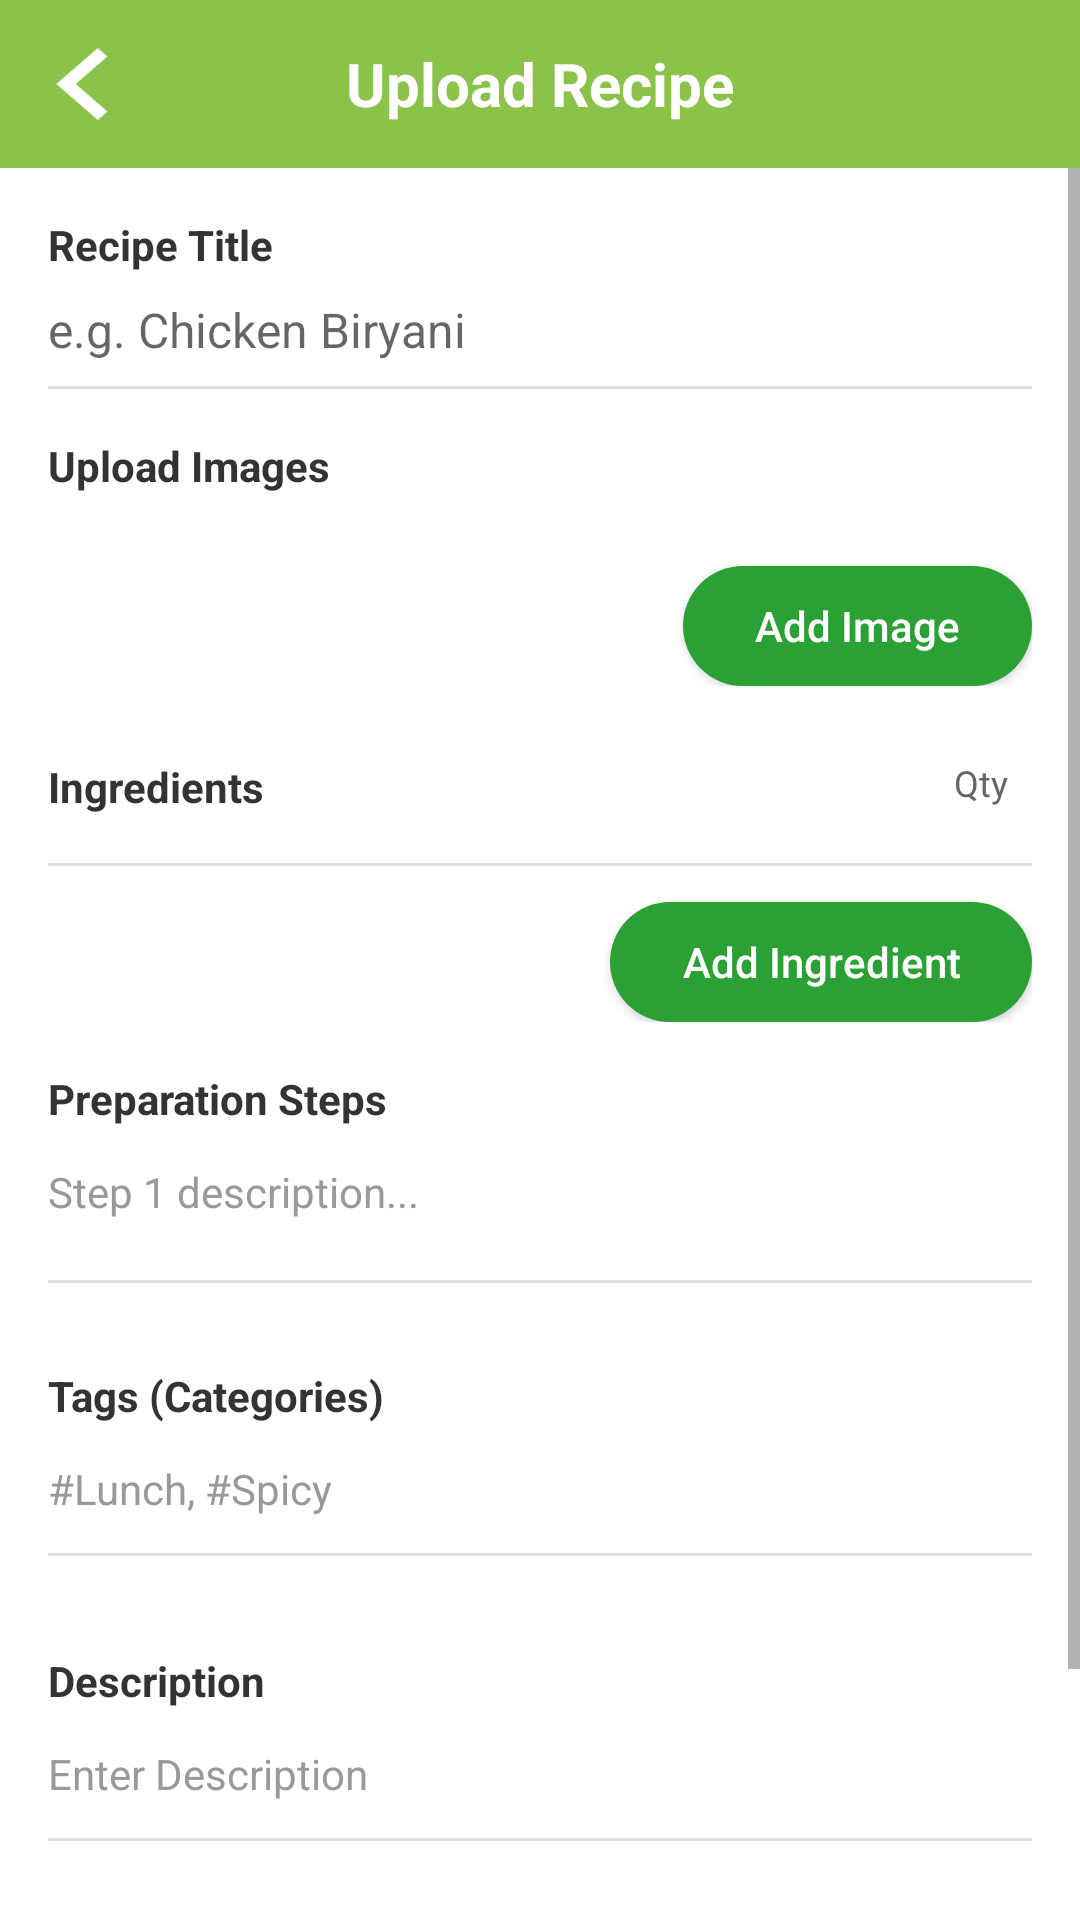

Write the Android layout XML for this screen, with the resource values it uses.
<!-- AndroidManifest.xml: application theme Theme.SMDPROJECT -->
<!-- res/layout/activity_upload_recipe.xml -->
<?xml version="1.0" encoding="utf-8"?>
<RelativeLayout xmlns:android="http://schemas.android.com/apk/res/android"
    xmlns:app="http://schemas.android.com/apk/res-auto"
    android:layout_width="match_parent"
    android:layout_height="match_parent"
    android:background="#FFFFFF">

    <RelativeLayout
        android:id="@+id/header_bar"
        android:layout_width="match_parent"
        android:layout_height="56dp"
        android:background="#8BC34A"
        android:layout_alignParentTop="true">

        <ImageView
            android:id="@+id/btn_back"
            android:layout_width="40dp"
            android:layout_height="40dp"
            android:src="@drawable/ic_back"
            android:tint="@color/white"
            android:layout_centerVertical="true"
            android:layout_marginLeft="8dp"
            android:padding="8dp"
            android:contentDescription="Back" />

        <TextView
            android:layout_width="wrap_content"
            android:layout_height="wrap_content"
            android:text="Upload Recipe"
            android:textColor="#FFFFFF"
            android:textSize="20sp"
            android:textStyle="bold"
            android:layout_centerInParent="true" />
    </RelativeLayout>

    <ScrollView
        android:layout_width="match_parent"
        android:layout_height="match_parent"
        android:layout_below="@id/header_bar"
        android:fillViewport="true">

        <LinearLayout
            android:layout_width="match_parent"
            android:layout_height="wrap_content"
            android:orientation="vertical"
            android:padding="16dp">

            <LinearLayout
                android:layout_width="match_parent"
                android:layout_height="wrap_content"
                android:orientation="vertical"
                android:layout_marginBottom="16dp">

                <TextView
                    android:layout_width="wrap_content"
                    android:layout_height="wrap_content"
                    android:text="Recipe Title"
                    android:textColor="#333333"
                    android:textSize="14sp"
                    android:textStyle="bold"
                    android:layout_marginBottom="8dp" />

                <EditText
                    android:id="@+id/edit_title"
                    android:layout_width="match_parent"
                    android:layout_height="wrap_content"
                    android:hint="e.g. Chicken Biryani"
                    android:textColor="#333333"
                    android:textSize="16sp"
                    android:background="@android:color/transparent"
                    android:paddingBottom="8dp" />

                <View
                    android:layout_width="match_parent"
                    android:layout_height="1dp"
                    android:background="#E0E0E0" />
            </LinearLayout>

            <LinearLayout
                android:layout_width="match_parent"
                android:layout_height="wrap_content"
                android:orientation="vertical"
                android:layout_marginBottom="24dp">

                <TextView
                    android:layout_width="match_parent"
                    android:layout_height="wrap_content"
                    android:text="Upload Images"
                    android:textColor="#333333"
                    android:textSize="14sp"
                    android:textStyle="bold"
                    android:layout_marginBottom="12dp"
                    android:gravity="start"/>

                <androidx.recyclerview.widget.RecyclerView
                    android:id="@+id/recycler_images"
                    android:layout_width="match_parent"
                    android:layout_height="wrap_content"
                    android:orientation="horizontal"
                    android:layout_marginBottom="12dp"/>

                <Button
                    android:id="@+id/btn_add_image"
                    android:layout_width="wrap_content"
                    android:layout_height="40dp"
                    android:text="Add Image"
                    android:textColor="#FFFFFF"
                    android:background="@drawable/button_green_rounded"
                    android:layout_gravity="end"
                    android:paddingLeft="24dp"
                    android:paddingRight="24dp"
                    android:textAllCaps="false"
                    app:backgroundTint="@null"/>
            </LinearLayout>

            <LinearLayout
                android:layout_width="match_parent"
                android:layout_height="wrap_content"
                android:orientation="vertical"
                android:layout_marginBottom="16dp">

                <RelativeLayout
                    android:layout_width="match_parent"
                    android:layout_height="wrap_content"
                    android:layout_marginBottom="8dp">

                    <TextView
                        android:layout_width="wrap_content"
                        android:layout_height="wrap_content"
                        android:text="Ingredients"
                        android:textColor="#333333"
                        android:textSize="14sp"
                        android:textStyle="bold"
                        android:layout_alignParentLeft="true" />

                    <TextView
                        android:layout_width="wrap_content"
                        android:layout_height="wrap_content"
                        android:text="Qty"
                        android:textColor="#666666"
                        android:textSize="12sp"
                        android:layout_alignParentRight="true"
                        android:layout_marginRight="8dp" />
                </RelativeLayout>

                <LinearLayout
                    android:id="@+id/ingredients_container"
                    android:layout_width="match_parent"
                    android:layout_height="wrap_content"
                    android:orientation="vertical">
                </LinearLayout>

                <View
                    android:layout_width="match_parent"
                    android:layout_height="1dp"
                    android:background="#E0E0E0"
                    android:layout_marginTop="8dp"
                    android:layout_marginBottom="12dp" />

                <Button
                    android:id="@+id/btn_add_ingredient"
                    android:layout_width="wrap_content"
                    android:layout_height="40dp"
                    android:text="Add Ingredient"
                    android:textColor="#FFFFFF"
                    android:background="@drawable/button_green_rounded"
                    android:layout_gravity="end"
                    android:paddingLeft="24dp"
                    android:paddingRight="24dp"
                    android:textAllCaps="false"
                    app:backgroundTint="@null"/>
            </LinearLayout>

            <LinearLayout
                android:layout_width="match_parent"
                android:layout_height="wrap_content"
                android:orientation="vertical"
                android:layout_marginBottom="16dp">

                <TextView
                    android:layout_width="wrap_content"
                    android:layout_height="wrap_content"
                    android:text="Preparation Steps"
                    android:textColor="#333333"
                    android:textSize="14sp"
                    android:textStyle="bold"
                    android:layout_marginBottom="12dp" />

                <EditText
                    android:id="@+id/edit_step"
                    android:layout_width="match_parent"
                    android:layout_height="wrap_content"
                    android:hint="Step 1 description..."
                    android:textColorHint="#999999"
                    android:textColor="#333333"
                    android:textSize="14sp"
                    android:background="@android:color/transparent"
                    android:paddingBottom="8dp"
                    android:layout_marginBottom="12dp" />

                <View
                    android:layout_width="match_parent"
                    android:layout_height="1dp"
                    android:background="#E0E0E0"
                    android:layout_marginBottom="12dp" />
            </LinearLayout>

            <LinearLayout
                android:layout_width="match_parent"
                android:layout_height="wrap_content"
                android:orientation="vertical"
                android:layout_marginBottom="16dp">

                <TextView
                    android:layout_width="wrap_content"
                    android:layout_height="wrap_content"
                    android:text="Tags (Categories)"
                    android:textColor="#333333"
                    android:textSize="14sp"
                    android:textStyle="bold"
                    android:layout_marginBottom="12dp" />

                <EditText
                    android:id="@+id/edit_tags"
                    android:layout_width="match_parent"
                    android:layout_height="wrap_content"
                    android:hint="#Lunch, #Spicy"
                    android:textColor="#333333"
                    android:textColorHint="#999999"
                    android:textSize="14sp"
                    android:background="@android:color/transparent"
                    android:paddingBottom="8dp"
                    android:layout_marginBottom="4dp" />

                <View
                    android:layout_width="match_parent"
                    android:layout_height="1dp"
                    android:background="#E0E0E0"
                    android:layout_marginBottom="16dp" />
            </LinearLayout>

            <LinearLayout
                android:layout_width="match_parent"
                android:layout_height="wrap_content"
                android:orientation="vertical"
                android:layout_marginBottom="16dp">

                <TextView
                    android:layout_width="wrap_content"
                    android:layout_height="wrap_content"
                    android:text="Description"
                    android:textColor="#333333"
                    android:textSize="14sp"
                    android:textStyle="bold"
                    android:layout_marginBottom="12dp" />

                <EditText
                    android:id="@+id/description"
                    android:layout_width="match_parent"
                    android:layout_height="wrap_content"
                    android:hint="Enter Description"
                    android:textColor="#333333"
                    android:textColorHint="#999999"
                    android:textSize="14sp"
                    android:background="@android:color/transparent"
                    android:paddingBottom="8dp"
                    android:layout_marginBottom="4dp" />

                <View
                    android:layout_width="match_parent"
                    android:layout_height="1dp"
                    android:background="#E0E0E0"
                    android:layout_marginBottom="16dp" />
            </LinearLayout>

            <Button
                android:id="@+id/btn_upload"
                android:layout_width="match_parent"
                android:layout_height="52dp"
                android:text="UPLOAD RECIPE"
                android:textColor="#FFFFFF"
                android:background="@drawable/followbutton"
                android:textSize="16sp"
                android:textStyle="bold"
                android:layout_marginBottom="24dp"
                app:backgroundTint="@null"/>

        </LinearLayout>
    </ScrollView>
</RelativeLayout>
<!-- resources referenced by this layout -->
<resources>
  <color name="white">#FFFFFF</color>
  <!-- drawable button_green_rounded (drawable) -->
  <shape xmlns:android="http://schemas.android.com/apk/res/android"
      android:shape="rectangle">
      <solid android:color="@color/primaryGreen" />
      <corners android:radius="20dp" />
      <padding
          android:left="12dp"
          android:right="12dp"
          android:top="4dp"
          android:bottom="4dp" />
  </shape>
  <!-- drawable followbutton (drawable) -->
  <?xml version="1.0" encoding="utf-8"?>
  <shape xmlns:android="http://schemas.android.com/apk/res/android"
      android:shape="rectangle">
      <solid android:color="#CDDC39" />
      <corners android:radius="20dp" />
  </shape>
  <!-- drawable ic_back (drawable) -->
  <vector xmlns:android="http://schemas.android.com/apk/res/android"
      android:width="13dp"
      android:height="17dp"
      android:viewportWidth="13"
      android:viewportHeight="17">
    <path
        android:pathData="M9.75,17L0,8.5L9.75,0L12.025,1.983L4.55,8.5L12.025,15.017L9.75,17Z"
        android:fillColor="#000000"/>
  </vector>
  <style name="Theme.SMDPROJECT" parent="Base.Theme.SMDPROJECT" />
  <color name="primaryGreen">#2BA135</color>
  <style name="Base.Theme.SMDPROJECT" parent="Theme.MaterialComponents.DayNight.NoActionBar">
          
          
      </style>
</resources>
